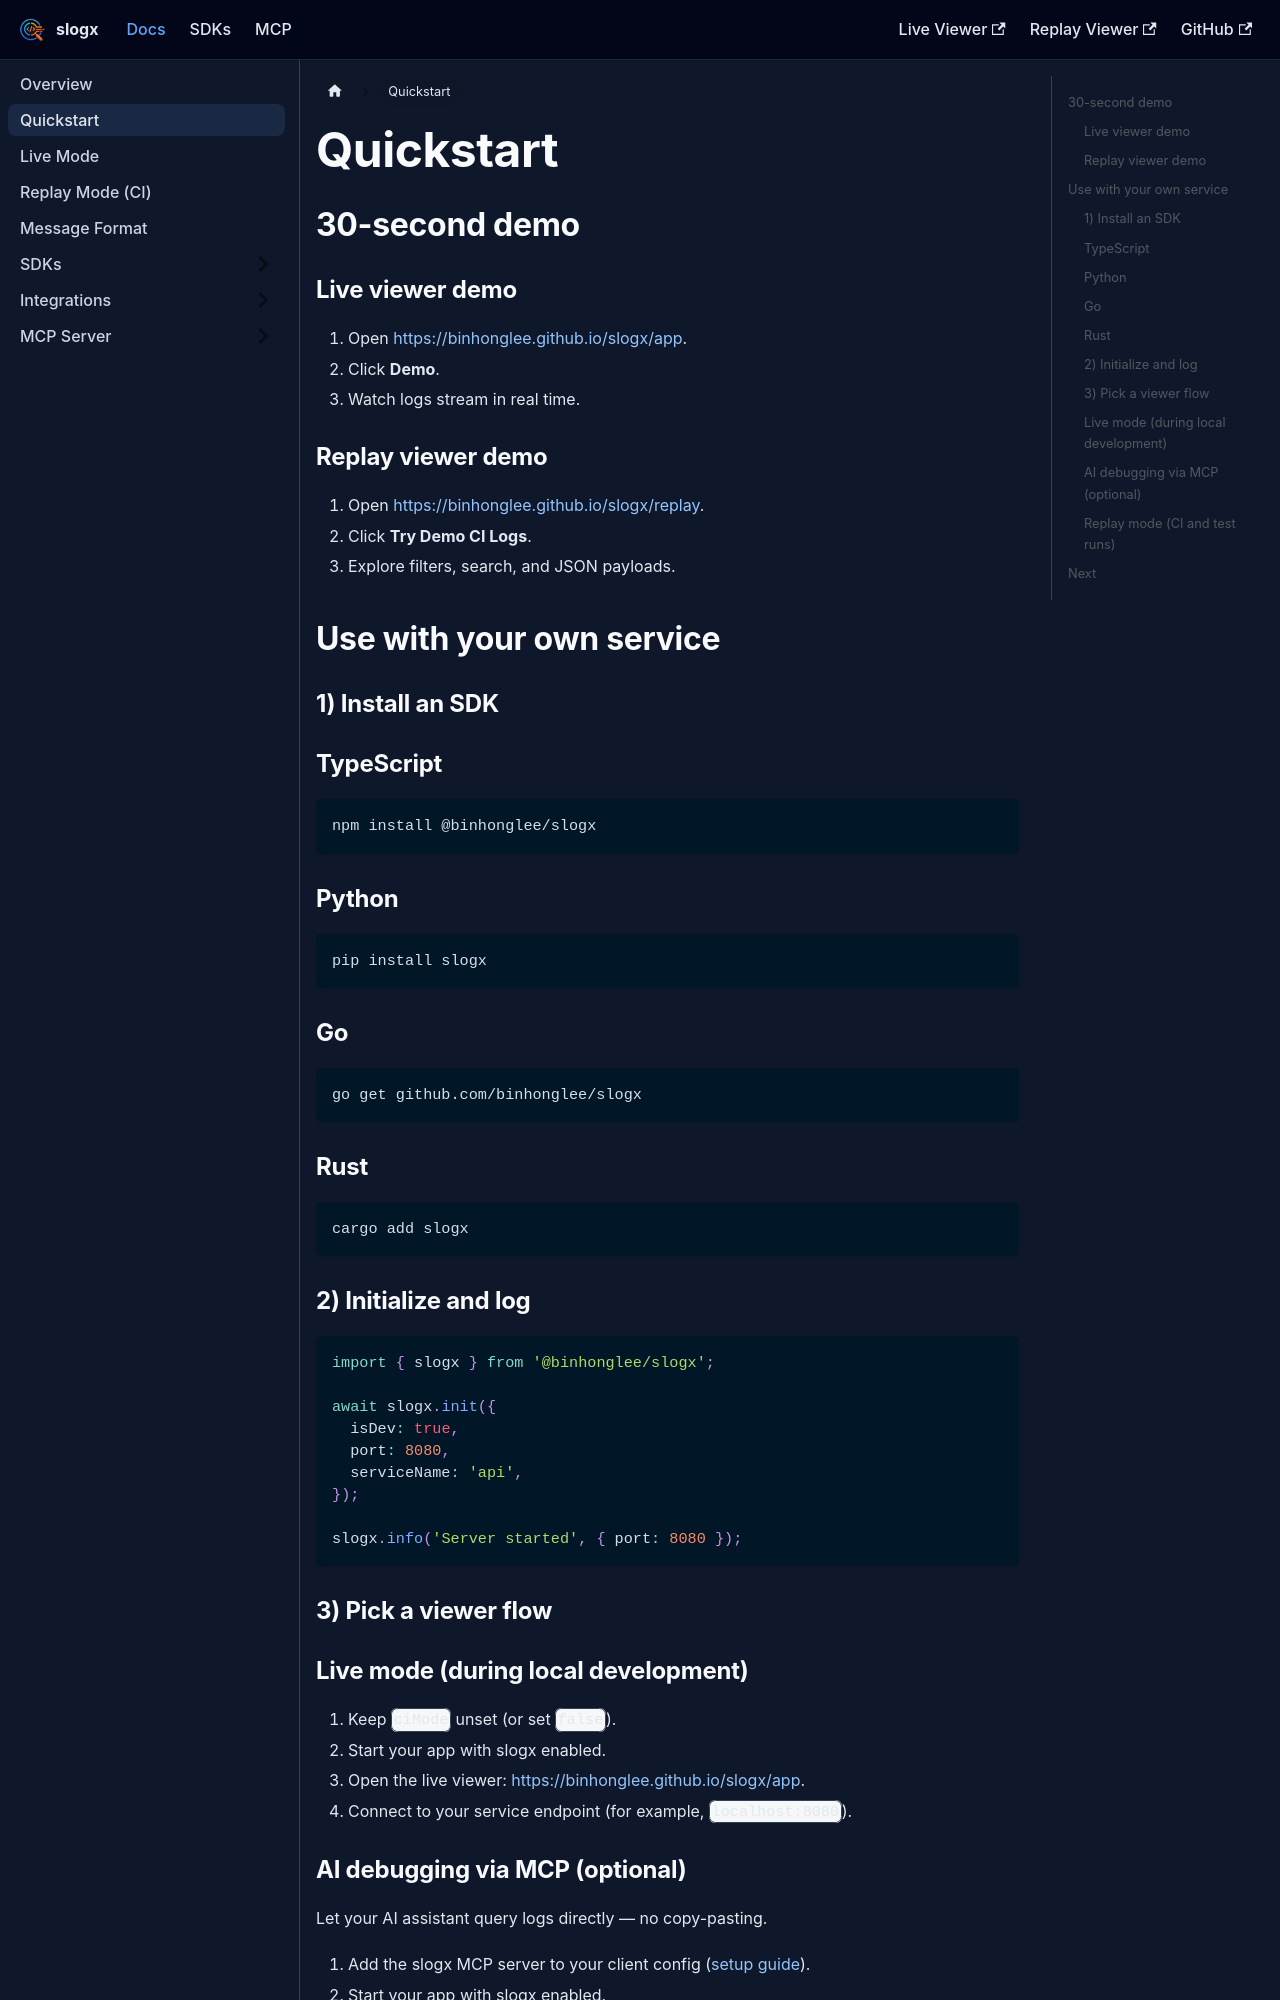

repository: binhonglee/slogx · page: docs/quickstart.html · generator: docusaurus

---
title: Quickstart
sidebar_position: 2
---

## 30-second demo

### Live viewer demo

1. Open [https://binhonglee.github.io/slogx/app](https://binhonglee.github.io/slogx/app).
2. Click **Demo**.
3. Watch logs stream in real time.

### Replay viewer demo

1. Open [https://binhonglee.github.io/slogx/replay](https://binhonglee.github.io/slogx/replay).
2. Click **Try Demo CI Logs**.
3. Explore filters, search, and JSON payloads.

## Use with your own service

### 1) Install an SDK

### TypeScript

```bash
npm install @binhonglee/slogx
```

### Python

```bash
pip install slogx
```

### Go

```bash
go get github.com/binhonglee/slogx
```

### Rust

```bash
cargo add slogx
```

### 2) Initialize and log

```ts
import { slogx } from '@binhonglee/slogx';

await slogx.init({
  isDev: true,
  port: 8080,
  serviceName: 'api',
});

slogx.info('Server started', { port: 8080 });
```

### 3) Pick a viewer flow

### Live mode (during local development)

1. Keep `ciMode` unset (or set `false`).
2. Start your app with slogx enabled.
3. Open the live viewer: [https://binhonglee.github.io/slogx/app](https://binhonglee.github.io/slogx/app).
4. Connect to your service endpoint (for example, `localhost:8080`).
